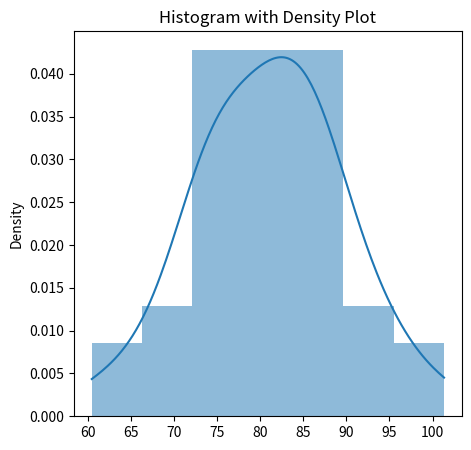

Recreate this plot in Python.
import pandas as pd
import numpy as np
from scipy import stats
import matplotlib.pyplot as plt
import seaborn as sns


# Sample Data Generation
np.random.seed(42)

# One-Sample t-test
print("1. One-Sample t-test:")
data = np.random.normal(loc=50, scale=10, size=30)
t_stat, p_val = stats.ttest_1samp(data, popmean=55)
print(f"T-statistic: {t_stat:.3f}, p-value: {p_val:.3f}\n")

# Two-Sample Independent t-test
print("2. Two-Sample Independent t-test:")
group1 = np.random.normal(loc=60, scale=8, size=30)
group2 = np.random.normal(loc=65, scale=8, size=30)
t_stat, p_val = stats.ttest_ind(group1, group2)
print(f"T-statistic: {t_stat:.3f}, p-value: {p_val:.3f}\n")

# Paired t-test
print("3. Paired t-test:")
before = np.random.normal(loc=70, scale=5, size=20)
after = before + np.random.normal(loc=2, scale=2, size=20)
t_stat, p_val = stats.ttest_rel(before, after)
print(f"T-statistic: {t_stat:.3f}, p-value: {p_val:.3f}\n")

# ANOVA
print("4. ANOVA (Analysis of Variance):")
group_a = np.random.normal(loc=55, scale=5, size=30)
group_b = np.random.normal(loc=60, scale=5, size=30)
group_c = np.random.normal(loc=65, scale=5, size=30)
f_stat, p_val = stats.f_oneway(group_a, group_b, group_c)
print(f"F-statistic: {f_stat:.3f}, p-value: {p_val:.3f}\n")

# Chi-Square Test of Independence
print("5. Chi-Square Test of Independence:")
obs = np.array([[10, 20, 30], [6,  9, 17]])
chi2, p_val, dof, expected = stats.chi2_contingency(obs)
print(f"Chi2 Statistic: {chi2:.3f}, p-value: {p_val:.3f}, Degrees of Freedom: {dof}\n")

# Wilcoxon Signed-Rank Test
print("6. Wilcoxon Signed-Rank Test:")
before = np.random.normal(loc=100, scale=10, size=25)
after = before + np.random.normal(loc=1, scale=5, size=25)
stat, p_val = stats.wilcoxon(before, after)
print(f"Wilcoxon Statistic: {stat:.3f}, p-value: {p_val:.3f}\n")

# Mann-Whitney U Test
print("7. Mann-Whitney U Test:")
group1 = np.random.normal(loc=80, scale=10, size=40)
group2 = np.random.normal(loc=85, scale=10, size=40)
u_stat, p_val = stats.mannwhitneyu(group1, group2)
print(f"U Statistic: {u_stat:.3f}, p-value: {p_val:.3f}\n")


plt.figure(figsize=(5, 5))
sns.histplot(group1, kde=True, stat="density", linewidth=0)
plt.title('Histogram with Density Plot')
plt.show()
